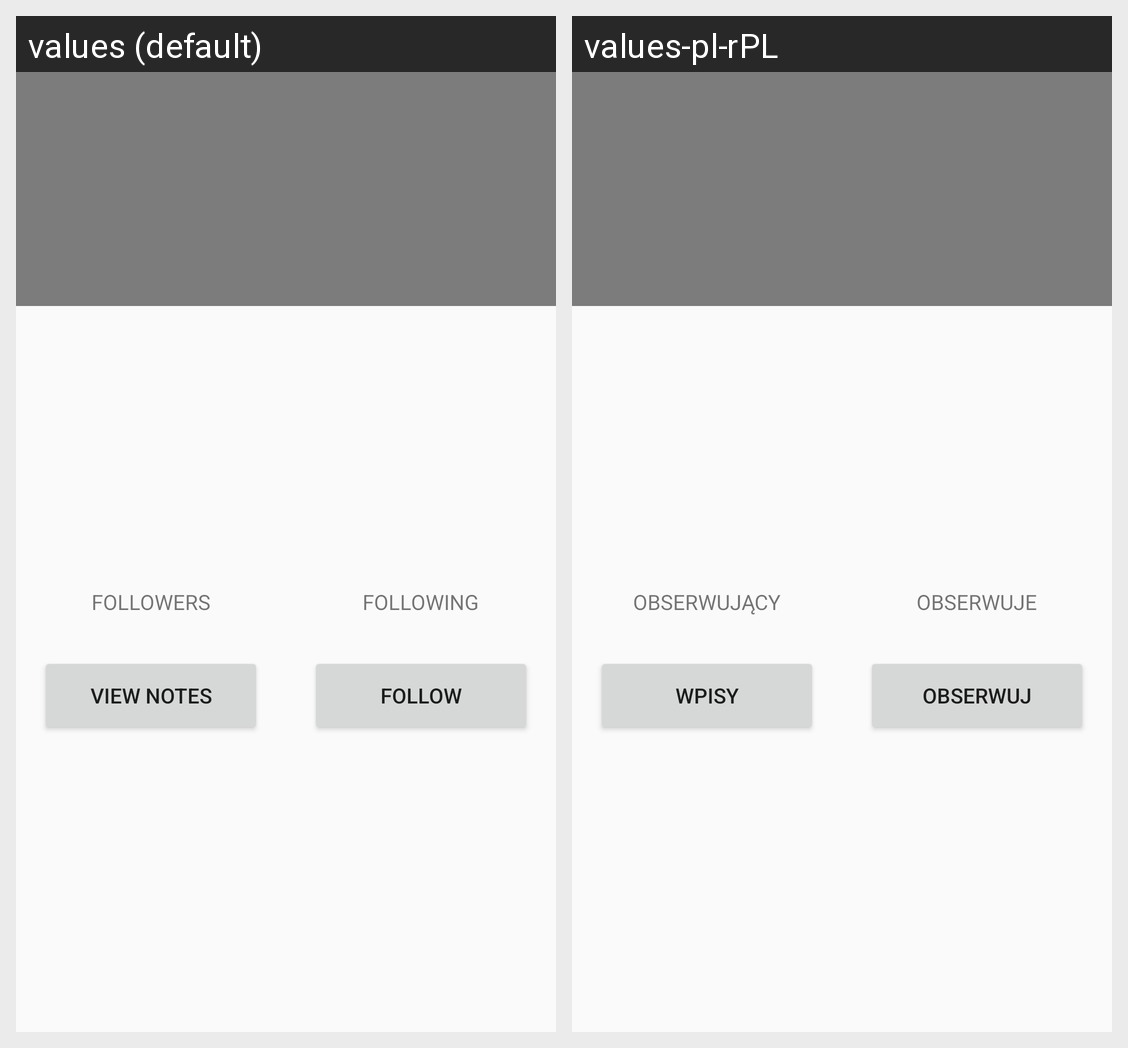

The same Android screen rendered under two of its app's locales, left to right. List the strings drawn on it with the default value and each locale's translation.
Android screen res/layout/fragment_profile.xml rendered under 2 locales, left to right: values (default), values-pl-rPL. Device: Nexus 5 (rendered at 1080×1920; each locale shown at half size, 540×960, under a caption strip naming it); theme AppTheme.
Strings drawn on this screen, with the default value and each locale's value (text and hints the layout hard-codes, and strings that could not be matched under every locale, appear in the picture but are not listed):

profile_followers
  values: Followers
  values-pl-rPL: Obserwujący

profile_following
  values: Following
  values-pl-rPL: Obserwuje

profile_button_notes
  values: View Notes
  values-pl-rPL: Wpisy

profile_button_follow
  values: Follow
  values-pl-rPL: Obserwuj
